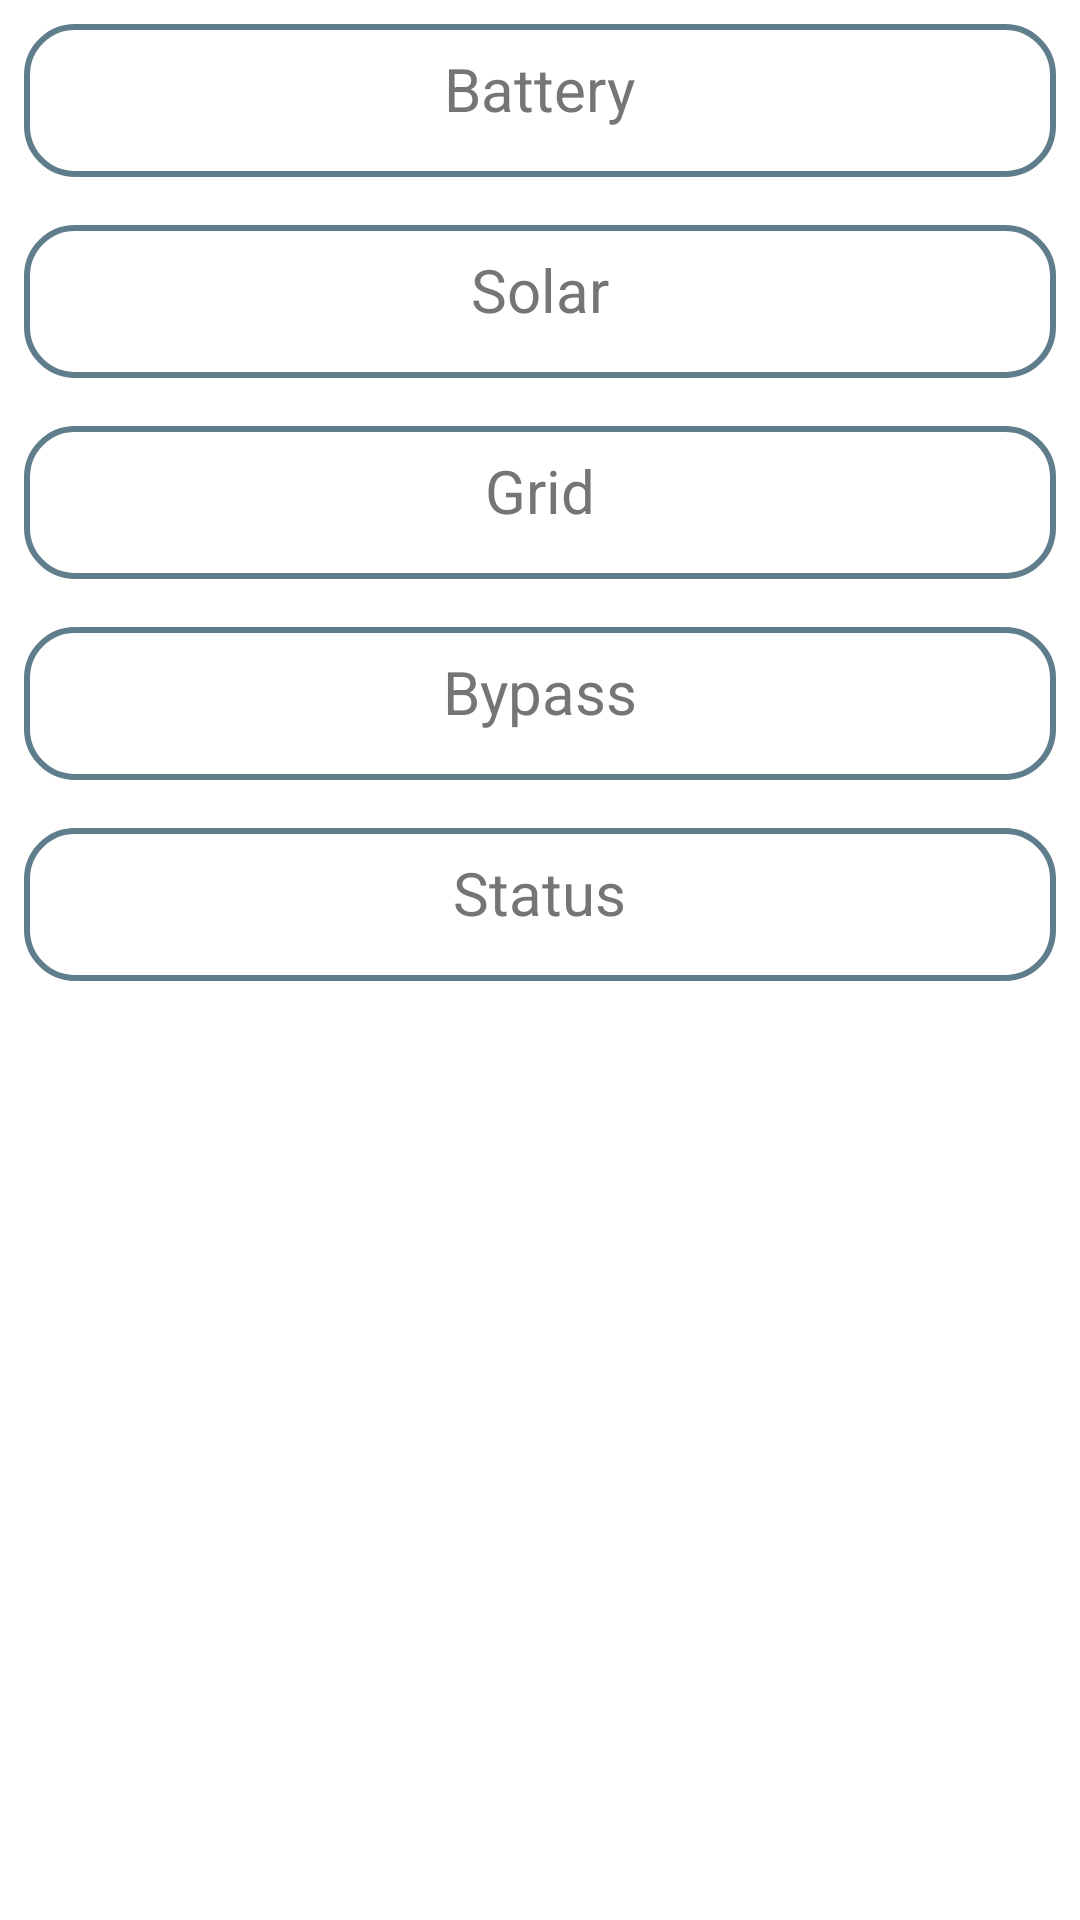

The Android layout XML behind this screen, and the referenced resources:
<!-- AndroidManifest.xml: application theme Theme.UTL -->
<!-- res/layout/fragment_monitring.xml -->
<?xml version="1.0" encoding="utf-8"?>
<layout xmlns:android="http://schemas.android.com/apk/res/android"
    xmlns:app="http://schemas.android.com/apk/res-auto"
    xmlns:tools="http://schemas.android.com/tools">

    <data>

    </data>

    <androidx.core.widget.NestedScrollView
        android:layout_width="match_parent"
        android:layout_height="match_parent"
        android:fillViewport="true">

        <LinearLayout
            android:id="@+id/Constraint"
            android:layout_width="match_parent"
            android:layout_height="wrap_content"
            android:orientation="vertical">

            <LinearLayout
                android:id="@+id/ll_battery"
                android:layout_width="match_parent"
                android:layout_height="wrap_content"
                android:layout_margin="@dimen/small_margin"
                android:background="@drawable/line_rec"
                android:gravity="center"
                android:orientation="vertical"
                android:padding="@dimen/small_margin">

                <TextView
                    android:id="@+id/tv_battery"
                    android:layout_width="wrap_content"
                    android:layout_height="wrap_content"
                    android:gravity="center"
                    android:text="Battery"
                    android:textColor="@color/secondaryText"
                    android:textSize="@dimen/heading" />

                <androidx.recyclerview.widget.RecyclerView
                    android:id="@+id/rv_battery"
                    android:layout_width="match_parent"
                    android:layout_height="wrap_content"
                    android:layout_marginTop="@dimen/small_margin"
                    android:gravity="center"
                    android:textColor="@color/secondaryText"
                    android:textSize="@dimen/font_sub_heading"
                    app:layoutManager="androidx.recyclerview.widget.LinearLayoutManager"
                    tools:listitem="@layout/item_live"
                    tools:text="PCU" />


            </LinearLayout>

            <LinearLayout
                android:id="@+id/ll_solar"
                android:layout_width="match_parent"
                android:layout_height="wrap_content"
                android:layout_margin="@dimen/small_margin"
                android:background="@drawable/line_rec"
                android:gravity="center"
                android:orientation="vertical"
                android:padding="@dimen/small_margin">

                <TextView
                    android:id="@+id/tv_solar"
                    android:layout_width="wrap_content"
                    android:layout_height="wrap_content"
                    android:gravity="center"
                    android:text="Solar"
                    android:textColor="@color/secondaryText"
                    android:textSize="@dimen/heading" />

                <androidx.recyclerview.widget.RecyclerView
                    android:id="@+id/rv_solar"
                    android:layout_width="match_parent"
                    android:layout_height="wrap_content"
                    android:layout_marginTop="@dimen/small_margin"
                    android:gravity="center"
                    android:textColor="@color/secondaryText"
                    android:textSize="@dimen/font_sub_heading"
                    app:layoutManager="androidx.recyclerview.widget.LinearLayoutManager"
                    tools:listitem="@layout/item_live"
                    tools:text="PCU" />


            </LinearLayout>

            <LinearLayout
                android:id="@+id/ll_grid"
                android:layout_width="match_parent"
                android:layout_height="wrap_content"
                android:layout_margin="@dimen/small_margin"
                android:background="@drawable/line_rec"
                android:gravity="center"
                android:orientation="vertical"
                android:padding="@dimen/small_margin">

                <TextView
                    android:id="@+id/tv_grid"
                    android:layout_width="wrap_content"
                    android:layout_height="wrap_content"
                    android:gravity="center"
                    android:text="Grid"
                    android:textColor="@color/secondaryText"
                    android:textSize="@dimen/heading" />

                <androidx.recyclerview.widget.RecyclerView
                    android:id="@+id/rv_grid"
                    android:layout_width="match_parent"
                    android:layout_height="wrap_content"
                    android:layout_marginTop="@dimen/small_margin"
                    android:gravity="center"
                    android:textColor="@color/secondaryText"
                    android:textSize="@dimen/font_sub_heading"
                    app:layoutManager="androidx.recyclerview.widget.LinearLayoutManager"
                    tools:listitem="@layout/item_live"
                    tools:text="PCU" />


            </LinearLayout>

            <LinearLayout
                android:id="@+id/ll_bypass"
                android:layout_width="match_parent"
                android:layout_height="wrap_content"
                android:layout_margin="@dimen/small_margin"
                android:background="@drawable/line_rec"
                android:gravity="center"
                android:orientation="vertical"
                android:padding="@dimen/small_margin">

                <TextView
                    android:id="@+id/tv_bypass"
                    android:layout_width="wrap_content"
                    android:layout_height="wrap_content"
                    android:gravity="center"
                    android:text="Bypass"
                    android:textColor="@color/secondaryText"
                    android:textSize="@dimen/heading" />

                <androidx.recyclerview.widget.RecyclerView
                    android:id="@+id/rv_bypass"
                    android:layout_width="match_parent"
                    android:layout_height="wrap_content"
                    android:layout_marginTop="@dimen/small_margin"
                    android:gravity="center"
                    android:textColor="@color/secondaryText"
                    android:textSize="@dimen/font_sub_heading"
                    app:layoutManager="androidx.recyclerview.widget.LinearLayoutManager"
                    tools:listitem="@layout/item_live"
                    tools:text="PCU" />


            </LinearLayout>

            <LinearLayout
                android:id="@+id/ll_load"
                android:visibility="gone"
                android:layout_width="match_parent"
                android:layout_height="wrap_content"
                android:layout_margin="@dimen/small_margin"
                android:background="@drawable/line_rec"
                android:gravity="center"
                android:orientation="vertical"
                android:padding="@dimen/small_margin">

                <TextView
                    android:id="@+id/tv_load"
                    android:layout_width="wrap_content"
                    android:layout_height="wrap_content"
                    android:gravity="center"
                    android:text="Load"
                    android:textColor="@color/secondaryText"
                    android:textSize="@dimen/heading" />

                <androidx.recyclerview.widget.RecyclerView
                    android:id="@+id/rv_load"
                    android:layout_width="match_parent"
                    android:layout_height="wrap_content"
                    android:layout_marginTop="@dimen/small_margin"
                    android:gravity="center"
                    android:textColor="@color/secondaryText"
                    android:textSize="@dimen/font_sub_heading"
                    app:layoutManager="androidx.recyclerview.widget.LinearLayoutManager"
                    tools:listitem="@layout/item_live"
                    tools:text="PCU" />


            </LinearLayout>

            <LinearLayout
                android:id="@+id/ll_status"
                android:layout_width="match_parent"
                android:layout_height="wrap_content"
                android:layout_margin="@dimen/small_margin"
                android:background="@drawable/line_rec"
                android:gravity="center"
                android:orientation="vertical"
                android:padding="@dimen/small_margin">

                <TextView
                    android:id="@+id/tv_status"
                    android:layout_width="wrap_content"
                    android:layout_height="wrap_content"
                    android:gravity="center"
                    android:text="Status"
                    android:textColor="@color/secondaryText"
                    android:textSize="@dimen/heading" />

                <androidx.recyclerview.widget.RecyclerView
                    android:id="@+id/rv_status"
                    android:layout_width="match_parent"
                    android:layout_height="wrap_content"
                    android:layout_marginTop="@dimen/small_margin"
                    android:gravity="center"
                    android:textColor="@color/secondaryText"
                    android:textSize="@dimen/font_sub_heading"
                    app:layoutManager="androidx.recyclerview.widget.LinearLayoutManager"
                    tools:listitem="@layout/item_live"
                    tools:text="PCU" />

            </LinearLayout>


        </LinearLayout>
    </androidx.core.widget.NestedScrollView>
</layout>
<!-- res/layout/item_live.xml (included above) -->
<?xml version="1.0" encoding="utf-8"?>
<layout xmlns:android="http://schemas.android.com/apk/res/android"
    xmlns:app="http://schemas.android.com/apk/res-auto"
    xmlns:tools="http://schemas.android.com/tools">

    <androidx.constraintlayout.widget.ConstraintLayout
        android:layout_width="match_parent"
        android:layout_height="wrap_content"
        android:layout_marginStart="@dimen/small_margin"
        android:layout_marginEnd="@dimen/small_margin"
        android:gravity="center"
        android:orientation="horizontal"
        android:padding="@dimen/small_margin">

        <TextView
            android:id="@+id/tv_name"
            android:layout_width="wrap_content"
            android:layout_height="wrap_content"
            android:layout_weight="1"
            android:gravity="center|start"
            android:textColor="@color/primaryText"
            android:textSize="@dimen/font_sub_heading"
            app:layout_constraintBottom_toBottomOf="@+id/tv_value"
            app:layout_constraintEnd_toStartOf="@+id/tv_value"
            app:layout_constraintHorizontal_bias="0.5"
            app:layout_constraintHorizontal_chainStyle="spread_inside"
            app:layout_constraintStart_toStartOf="parent"
            app:layout_constraintTop_toTopOf="@+id/tv_value"
            tools:text="name" />

        <TextView
            android:id="@+id/tv_value"
            android:layout_width="wrap_content"
            android:layout_height="wrap_content"
            android:layout_weight="1"
            android:gravity="center|end"

            android:textColor="@color/secondaryText"
            android:textSize="@dimen/font_sub_heading"
            app:layout_constraintBottom_toBottomOf="parent"
            app:layout_constraintEnd_toEndOf="parent"
            app:layout_constraintHorizontal_bias="0.5"
            app:layout_constraintStart_toEndOf="@+id/tv_name"
            app:layout_constraintTop_toTopOf="parent"
            tools:text="value" />

        <View
            android:id="@+id/divider"
            android:layout_width="match_parent"
            android:layout_height="1dp"
            android:layout_marginTop="8dp"
            android:layout_weight="1"
            android:background="?android:attr/listDivider"
            app:layout_constraintBottom_toBottomOf="parent"
            app:layout_constraintTop_toBottomOf="@+id/tv_name"
            tools:layout_editor_absoluteX="8dp" />


    </androidx.constraintlayout.widget.ConstraintLayout>
</layout>
<!-- resources referenced by this layout -->
<resources>
  <color name="primaryText">#212121</color>
  <color name="secondaryText">#757575</color>
  <dimen name="font_sub_heading">16sp</dimen>
  <dimen name="heading">20sp</dimen>
  <dimen name="small_margin">8dp</dimen>
  <!-- drawable line_rec (drawable) -->
  <?xml version="1.0" encoding="utf-8"?>
  <shape android:shape="rectangle"
      xmlns:android="http://schemas.android.com/apk/res/android">
      <stroke android:color="@color/accentColor"
          android:width="2dp" />
      <corners android:radius="16dp"/>
  
  </shape>
  <style name="Theme.UTL" parent="Theme.MaterialComponents.DayNight.NoActionBar">
          
          <item name="colorPrimary">@color/primaryColor</item>
          <item name="colorPrimaryVariant">@color/darkPrimaryColor</item>
          <item name="colorOnPrimary">@color/white</item>
          
          <item name="colorSecondary">@color/accentColor</item>
          <item name="colorSecondaryVariant">@color/accentColor</item>
          <item name="colorOnSecondary">@color/white</item>
          
          <item name="android:statusBarColor" tools:targetApi="l">?attr/colorPrimaryVariant</item>
          
      </style>
  <color name="accentColor">#607D8B</color>
  <color name="primaryColor">#0097A7</color>
  <color name="darkPrimaryColor">#0097A7</color>
  <color name="white">#FFFFFF</color>
</resources>
